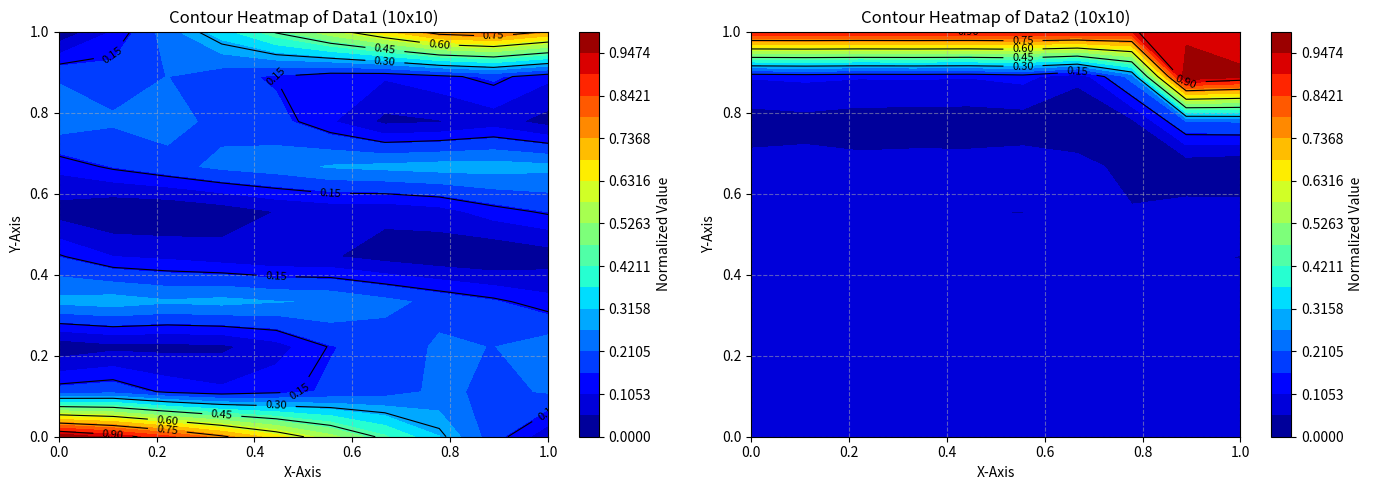

Write the Python code that produced this figure.
import numpy as np
import matplotlib.pyplot as plt
from scipy.interpolate import griddata

data = [1.33034607, 1.19513603, 1.02067693, 0.81365557, 0.58485772, 0.34723182, 0.11357884, 0.0, 0.0, 0.0, 0.10580655,
        0.21556823, 0.29772605, 0.35437419, 0.38764359, 0.39942618, 0.39129295, 0.36455025, 0.32039769, 0.2601728,
        0.18569587, 0.0998161, 0.00765579, 0.0, 0.0, 0.0, 0.00469201, 0.09628542, 0.18169324, 0.25582941, 0.31594177,
        0.36033084, 0.38780095, 0.39732482, 0.38781245, 0.35796572, 0.30622562, 0.23083686, 0.13006671, 0.00262426, 0.0,
        0.0, 0.0319749, 0.25048252, 0.47662707, 0.70000614, 0.90940805, 1.09433158]

data2 = [0.0, 0.0, 0.0, 0.0, 0.0, 0.0, 0.0, 0.0, 0.0, 0.0, 0.0, 0.0, 0.0,
         0.0, 0.0, 0.0, 0.0, 0.0, 0.0, 0.0, 0.0, 0.0, 0.0, 0.0, 0.0, 0.0,
         0.0, 0.0, 0.0, 0.0, 0.0, 0.0, 0.0, 0.0, 0.0, 0.0, 0.0, 0.0, 0.0,
         0.0, 0.0, 0.0, 0.0, 0.0, 0.0, 0.0, 0.0, 0.0, 0.0, 0.0, 0.0, 0.0,
         0.0, 0.0, 0.0, 0.0, 0.0, 0.0, 0.0, 0.0, 0.0, 0.0, 0.0, 0.0, 0.0,
         0.0, 0.0, 0.0, 0.0, 0.00271448]


def normalize_array(array):
    """Normalize an array to the range [0,1]"""
    array = np.array(array)
    min_val = np.min(array)
    max_val = np.max(array)

    # Avoid division by zero
    if max_val == min_val:
        return np.zeros_like(array)

    return (array - min_val) / (max_val - min_val)


def reshape_to_10x10_then_normalize(array):
    # Convert to numpy array
    array = np.array(array)

    # Calculate the original square matrix size
    original_length = len(array)
    original_size = int(np.ceil(np.sqrt(original_length)))

    # Pad the array to fit a square shape - using 1 instead of 0
    padded_array = np.pad(array, (0, original_size ** 2 - original_length), 'constant', constant_values=1)
    original_matrix = padded_array.reshape(original_size, original_size)

    # Generate original grid
    x_orig = np.linspace(0, 1, original_size)
    y_orig = np.linspace(0, 1, original_size)
    X_orig, Y_orig = np.meshgrid(x_orig, y_orig)

    # Generate target grid (10x10)
    x_target = np.linspace(0, 1, 10)
    y_target = np.linspace(0, 1, 10)
    X_target, Y_target = np.meshgrid(x_target, y_target)

    # Perform cubic interpolation
    points = np.column_stack((X_orig.flatten(), Y_orig.flatten()))
    values = original_matrix.flatten()
    matrix_10x10 = griddata(points, values, (X_target, Y_target), method='cubic')

    # Handle NaN values by replacing them with 1 instead of the mean
    matrix_10x10 = np.nan_to_num(matrix_10x10, nan=1.0)

    # Normalize the 10x10 matrix after reshaping
    normalized_matrix = normalize_array(matrix_10x10)

    return normalized_matrix, X_target, Y_target


# Get the 10x10 matrices for both datasets (reshape first, then normalize)
matrix1, X1, Y1 = reshape_to_10x10_then_normalize(data)
matrix2, X2, Y2 = reshape_to_10x10_then_normalize(data2)

# Create a figure with two subplots side by side
fig, axs = plt.subplots(1, 2, figsize=(14, 5))

# Plot first contour heatmap
contour1 = axs[0].contourf(X1, Y1, matrix1, cmap='jet', levels=np.linspace(0, 1, 20))
contour_lines1 = axs[0].contour(X1, Y1, matrix1, colors='black', linewidths=0.8)
fig.colorbar(contour1, ax=axs[0], label="Normalized Value")
axs[0].clabel(contour_lines1, inline=True, fontsize=8)
axs[0].set_title("Contour Heatmap of Data1 (10x10)")
axs[0].set_xlabel("X-Axis")
axs[0].set_ylabel("Y-Axis")
axs[0].grid(True, linestyle='--', alpha=0.5)

# Plot second contour heatmap
contour2 = axs[1].contourf(X2, Y2, matrix2, cmap='jet', levels=np.linspace(0, 1, 20))
contour_lines2 = axs[1].contour(X2, Y2, matrix2, colors='black', linewidths=0.8)
fig.colorbar(contour2, ax=axs[1], label="Normalized Value")
axs[1].clabel(contour_lines2, inline=True, fontsize=8)
axs[1].set_title("Contour Heatmap of Data2 (10x10)")
axs[1].set_xlabel("X-Axis")
axs[1].set_ylabel("Y-Axis")
axs[1].grid(True, linestyle='--', alpha=0.5)

plt.tight_layout()
plt.show()

# To plot them separately, you can use this code:
"""
# Plot data1
plt.figure(figsize=(7, 5))
contour1 = plt.contourf(X1, Y1, matrix1, cmap='jet', levels=20)
contour_lines1 = plt.contour(X1, Y1, matrix1, colors='black', linewidths=0.8)
plt.colorbar(contour1, label="Normalized Value")
plt.clabel(contour_lines1, inline=True, fontsize=8)
plt.title("Contour Heatmap of Data1 (10x10)")
plt.xlabel("X-Axis")
plt.ylabel("Y-Axis")
plt.grid(True, linestyle='--', alpha=0.5)
plt.tight_layout()
plt.show()

# Plot data2
plt.figure(figsize=(7, 5))
contour2 = plt.contourf(X2, Y2, matrix2, cmap='jet', levels=20)
contour_lines2 = plt.contour(X2, Y2, matrix2, colors='black', linewidths=0.8)
plt.colorbar(contour2, label="Normalized Value")
plt.clabel(contour_lines2, inline=True, fontsize=8)
plt.title("Contour Heatmap of Data2 (10x10)")
plt.xlabel("X-Axis")
plt.ylabel("Y-Axis")
plt.grid(True, linestyle='--', alpha=0.5)
plt.tight_layout()
plt.show()
"""